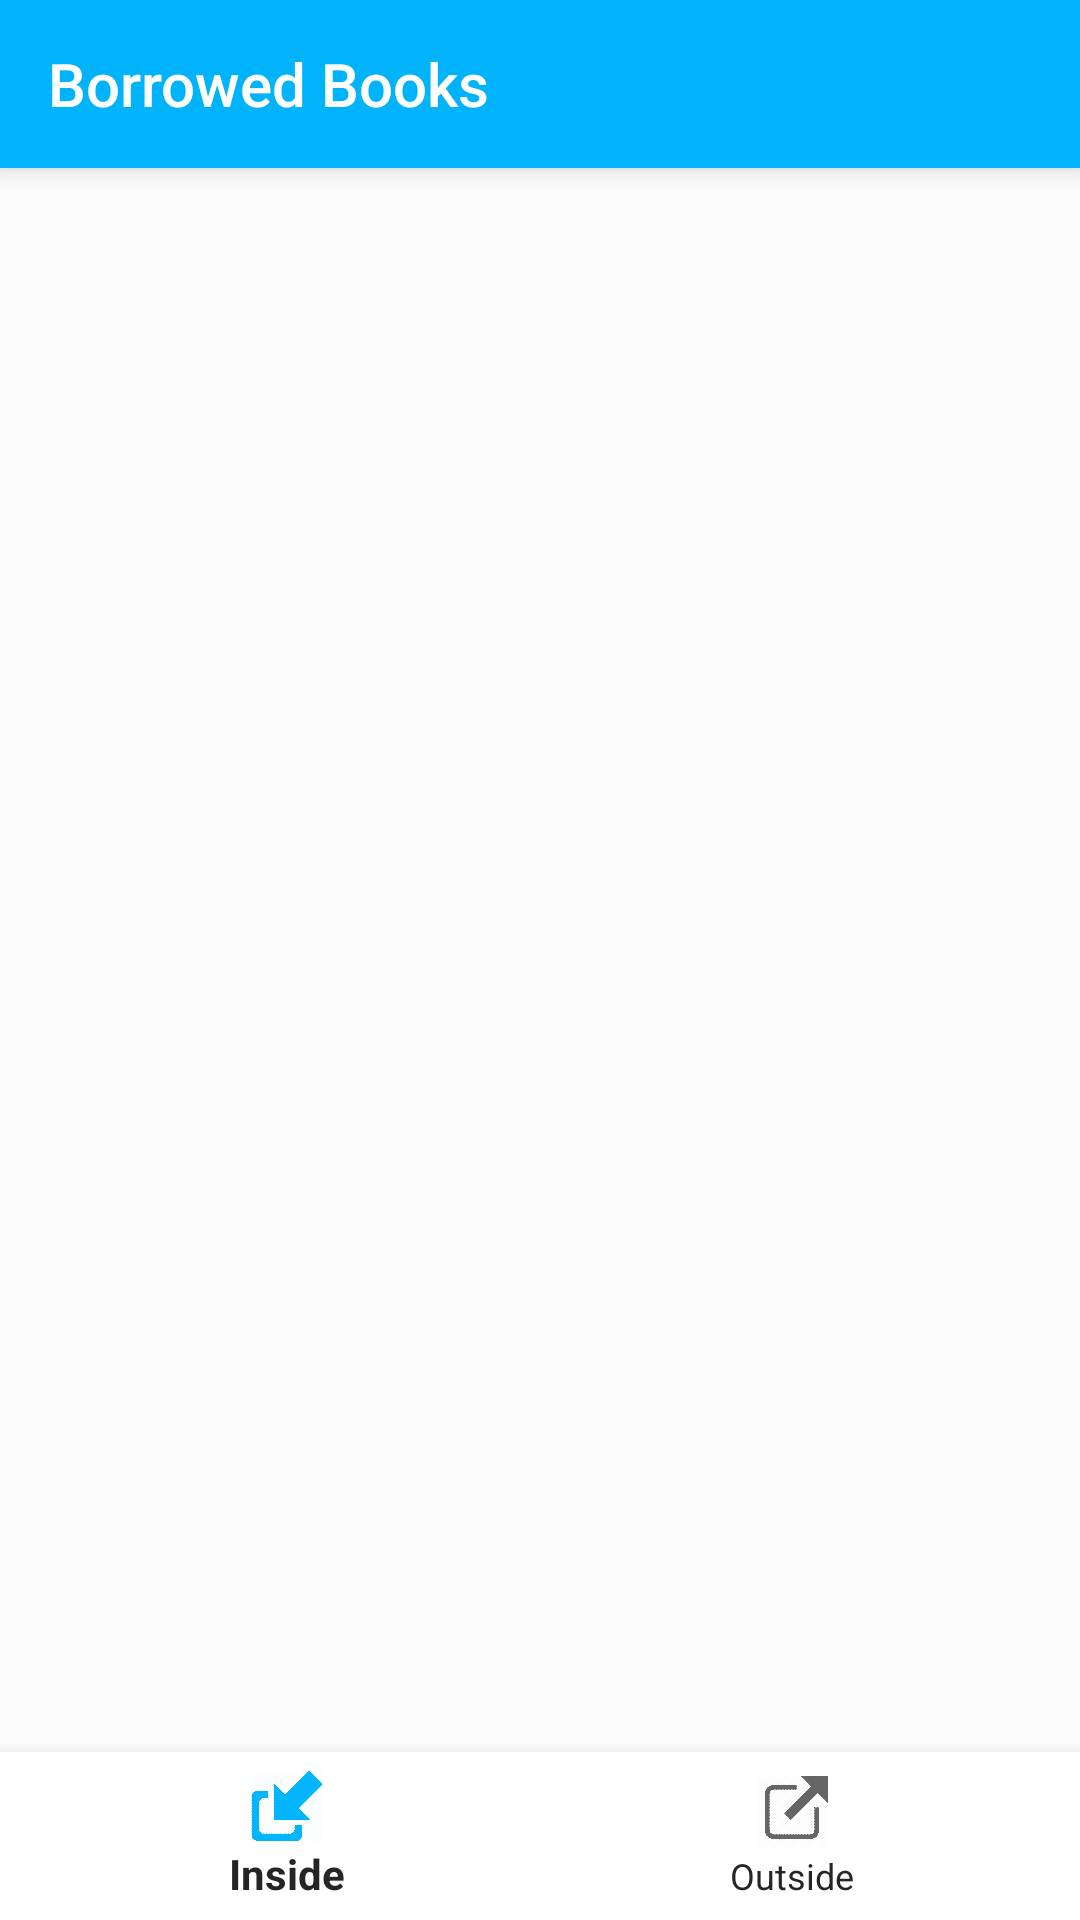

Layout XML and referenced resources for this Android screen:
<!-- AndroidManifest.xml: application theme AppTheme -->
<!-- res/layout/activity_borrow_logs.xml -->
<?xml version="1.0" encoding="utf-8"?>
<RelativeLayout xmlns:android="http://schemas.android.com/apk/res/android"
    xmlns:app="http://schemas.android.com/apk/res-auto"
    xmlns:tools="http://schemas.android.com/tools"
    android:layout_width="match_parent"
    android:layout_height="match_parent"
    tools:context=".BorrowLogs">

    <androidx.appcompat.widget.Toolbar
        android:layout_width="match_parent"
        android:layout_height="?attr/actionBarSize"
        android:background="?attr/toolbarColor"
        app:title="Borrowed Books"
        android:id="@+id/toolbar"
        android:theme="@style/ThemeOverlay.AppCompat.Dark.ActionBar"
        android:elevation="4dp"/>

    <FrameLayout
        android:id="@+id/fragment_container"
        android:layout_width="366dp"
        android:layout_height="659dp"
        android:layout_above="@+id/bottomNav"
        android:layout_below="@+id/toolbar"
        android:layout_alignParentStart="true"
        android:layout_alignParentEnd="true"
        android:layout_marginStart="0dp"
        android:layout_marginTop="0dp"
        android:layout_marginEnd="0dp"
        android:layout_marginBottom="0dp" />

    <com.google.android.material.bottomnavigation.BottomNavigationView
        android:id="@+id/bottomNav"
        android:layout_width="match_parent"
        android:layout_height="wrap_content"
        android:layout_alignParentBottom="true"
        android:background="?attr/cardViewBackground"
        app:itemTextColor="?attr/textColor"
        app:menu="@menu/bottom_menu"/>
</RelativeLayout>
<!-- resources referenced by this layout -->
<resources>
  <style name="AppTheme" parent="Theme.AppCompat.Light.NoActionBar">
          
          <item name="colorPrimary">@color/colorPrimary</item>
          <item name="colorPrimaryDark">@color/colorPrimaryDark</item>
          <item name="colorAccent">@color/colorAccent</item>
          <item name="toolbarColor">#00B3FA</item>
          <item name="textColor">#252525</item>
          <item name="backgroundColor">#ECECEC</item>
          <item name="cardViewBackground">#fff</item>
          <item name="borderColor">#00B3FA</item>
          <item name="android:statusBarColor">@android:color/transparent</item>
      </style>
  <color name="colorPrimary">#01B5FF</color>
  <color name="colorPrimaryDark">#0395CE</color>
  <color name="colorAccent">#00B3FA</color>
</resources>
